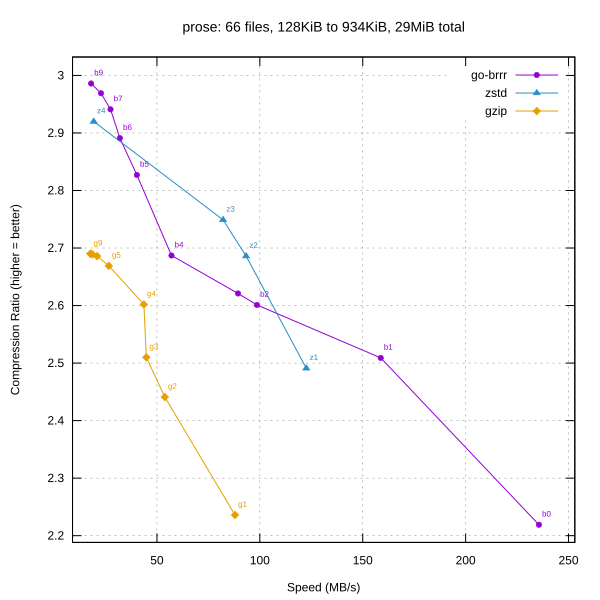

The data file committed next to this chart (first rows):
library, level, speed_mbps, ratio
go-brrr, 0, 235.6, 2.219
go-brrr, 1, 158.8, 2.509
go-brrr, 2, 98.60, 2.601
go-brrr, 3, 89.40, 2.621
go-brrr, 4, 57.07, 2.687
go-brrr, 5, 40.25, 2.827
go-brrr, 6, 32.00, 2.891
go-brrr, 7, 27.45, 2.941
go-brrr, 8, 22.83, 2.969
go-brrr, 9, 18.00, 2.986
zstd, 1, 122.6, 2.491
zstd, 2, 93.31, 2.686
zstd, 3, 82.13, 2.749
zstd, 4, 19.27, 2.92
gzip, 1, 87.91, 2.236
gzip, 2, 53.82, 2.441
gzip, 3, 44.85, 2.51
gzip, 4, 43.66, 2.602
gzip, 5, 26.61, 2.669
gzip, 6, 20.92, 2.686
gzip, 7, 18.68, 2.689
gzip, 8, 17.71, 2.69
gzip, 9, 17.70, 2.69
